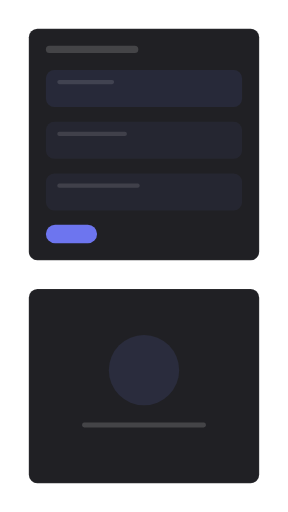
t = 0.00 s
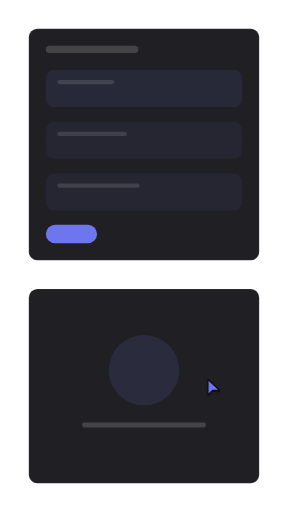
t = 0.86 s
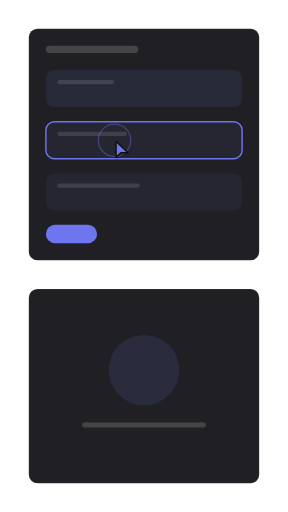
t = 1.72 s
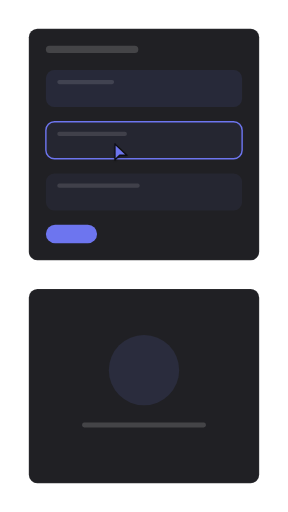
t = 2.58 s
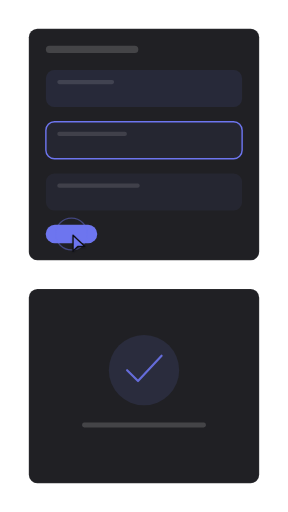
t = 3.43 s
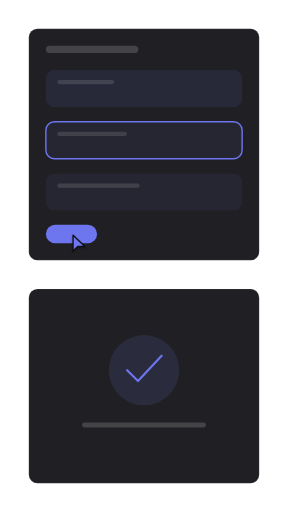
t = 4.29 s

The animated SVG that drew these frames (rendered in a browser with its animation timeline set to each time). Animation: 13 SMIL elements (animate=12,animateTransform=1); one cycle of 5.15 s, repeats indefinitely.

<?xml version="1.0" encoding="UTF-8"?>
<svg xmlns="http://www.w3.org/2000/svg" width="405" height="720" viewBox="0 0 1000 1778" role="img" aria-labelledby="title description">
  <title id="title">skeleton-motion-site-set.confirm-edit — focus-and-confirm</title>
  <desc id="description">Minimal editor product illustration generated from /Users/victor.toupar/Documents/dev/skeleton-motion.</desc>
  <style>
    :root {
      --accent: color-mix(in oklab, #4f46e5 78%, white);
      --accent-1: color-mix(in oklab, #4f46e5 78%, white);
      --accent-2: color-mix(in oklab, #4f46e5 78%, white);
      --accent-3: color-mix(in oklab, #4f46e5 78%, white);
      --accent-4: color-mix(in oklab, #4f46e5 78%, white);
      --accent-soft: color-mix(in oklab, color-mix(in oklab, #4f46e5 78%, white) 12%, #202024);
      --background: #111113;
      --border: rgb(255 255 255 / 10%);
      --border-strong: color-mix(in oklab, #fafafa 18%, #202024);
      --cursor-outline: #111113;
      --ink: #fafafa;
      --muted: #27272a;
      --canvas: #111113;
      --radius: 12px;
      --surface: #202024;
      --tag-1: color-mix(in oklab, color-mix(in oklab, #4f46e5 78%, white) 22%, #202024);
      --tag-2: color-mix(in oklab, color-mix(in oklab, #4f46e5 78%, white) 14%, #202024);
      --tag-3: color-mix(in oklab, color-mix(in oklab, #4f46e5 78%, white) 14%, #202024);
      --tag-4: color-mix(in oklab, color-mix(in oklab, #4f46e5 78%, white) 14%, #202024);
      --line-hair: 2.4691; --line-base: 4.9383; --line-strong: 5.5556; --line-heavy: 7.4074; --cursor-scale: 2.1728;
    }
    @media (min-width: 0px) { :root { --line-hair: 4.6875; --line-base: 7.8125; --line-strong: 8.75; --line-heavy: 10.9375; --cursor-scale: 3.5; } }
    @media (min-width: 192px) { :root { --line-hair: 3.9063; --line-base: 6.5104; --line-strong: 7.2917; --line-heavy: 9.1146; --cursor-scale: 2.9167; } }
    @media (min-width: 230px) { :root { --line-hair: 3.2609; --line-base: 5.4348; --line-strong: 6.087; --line-heavy: 7.6087; --cursor-scale: 2.4348; } }
    @media (min-width: 276px) { :root { --line-hair: 2.7174; --line-base: 4.9383; --line-strong: 5.5556; --line-heavy: 7.4074; --cursor-scale: 2.1728; } }
    @media (min-width: 332px) { :root { --line-hair: 2.4691; --line-base: 4.9383; --line-strong: 5.5556; --line-heavy: 7.4074; --cursor-scale: 2.1728; } }
    @media (min-width: 398px) { :root { --line-hair: 2.4691; --line-base: 4.9383; --line-strong: 5.5556; --line-heavy: 7.4074; --cursor-scale: 2.1728; } }
    @media (min-width: 478px) { :root { --line-hair: 2.4691; --line-base: 4.7993; --line-strong: 5.2356; --line-heavy: 6.9808; --cursor-scale: 2.0942; } }
    @media (min-width: 573px) { :root { --line-hair: 2.1802; --line-base: 3.9971; --line-strong: 4.3605; --line-heavy: 5.814; --cursor-scale: 1.7442; } }
    @media (min-width: 688px) { :root { --line-hair: 1.816; --line-base: 3.3293; --line-strong: 3.632; --line-heavy: 4.8426; --cursor-scale: 1.4528; } }
    @media (min-width: 826px) { :root { --line-hair: 1.5136; --line-base: 2.775; --line-strong: 3.0272; --line-heavy: 4.0363; --cursor-scale: 1.2109; } }
    @media (min-width: 991px) { :root { --line-hair: 1.2616; --line-base: 2.3129; --line-strong: 2.5231; --line-heavy: 3.3642; --cursor-scale: 1.0093; } }
    @media (min-width: 1189px) { :root { --line-hair: 1.0512; --line-base: 1.9271; --line-strong: 2.1023; --line-heavy: 2.8031; --cursor-scale: 0.8409; } }
    @media (min-width: 1427px) { :root { --line-hair: 0.8762; --line-base: 1.6063; --line-strong: 1.7523; --line-heavy: 2.3364; --cursor-scale: 0.7009; } }
    @media (min-width: 1712px) { :root { --line-hair: 0.7303; --line-base: 1.3389; --line-strong: 1.4606; --line-heavy: 1.9474; --cursor-scale: 0.5842; } }
    @media (min-width: 2054px) { :root { --line-hair: 0.6085; --line-base: 1.1156; --line-strong: 1.217; --line-heavy: 1.6227; --cursor-scale: 0.4868; } }
    @media (min-width: 2465px) { :root { --line-hair: 0.5071; --line-base: 0.9297; --line-strong: 1.0142; --line-heavy: 1.3523; --cursor-scale: 0.4057; } }
    @media (min-width: 2958px) { :root { --line-hair: 0.4225; --line-base: 0.7746; --line-strong: 0.8451; --line-heavy: 1.1268; --cursor-scale: 0.338; } }
    @media (min-width: 3550px) { :root { --line-hair: 0.3521; --line-base: 0.6455; --line-strong: 0.7042; --line-heavy: 0.939; --cursor-scale: 0.2817; } }
    .ln-hair { stroke-width: var(--line-hair); } .ln-base { stroke-width: var(--line-base); } .ln-strong { stroke-width: var(--line-strong); } .ln-heavy { stroke-width: var(--line-heavy); }
    .ln-mark { stroke-width: 7; }
    .ln-cursor { stroke-width: 2.2; }
    .ln-cursor-ripple { stroke-width: 2; }
    .cursor-glyph { transform: scale(var(--cursor-scale)); }
    @media (max-width: 399.98px) { .lod-fine, .lod-texture { display: none; } }
    @media (prefers-reduced-motion: reduce) { svg { visibility: visible; } }
  </style>
  <defs><pattern id="dots" width="24" height="24" patternUnits="userSpaceOnUse"><circle cx="1.5" cy="1.5" r="1.25" fill="var(--border)" /></pattern><radialGradient id="glow" cx="50%" cy="38%" r="65%">
    <stop offset="0%" stop-color="var(--accent)" stop-opacity=".16" />
    <stop offset="45%" stop-color="var(--accent)" stop-opacity=".07" />
    <stop offset="100%" stop-color="var(--accent)" stop-opacity="0" />
  </radialGradient><filter id="cursor-shadow" x="-60%" y="-60%" width="220%" height="220%"><feDropShadow dx="0" dy="2" stdDeviation="2" flood-color="#000" flood-opacity=".28" /></filter></defs>

    <metadata id="skeleton-layout">{"format":"9:16","regions":{"form":{"height":803.9506172839506,"width":800,"x":100,"y":100},"preview":{"height":674.0493827160494,"width":800,"x":100,"y":1003.9506172839506},"fields":{"height":487.90123456790127,"width":681.4814814814815,"x":159.25925925925924,"y":243.20987654320984}}}</metadata>
    <rect width="1000" height="1778" fill="url(#dots)" opacity=".62" class="lod-texture" />
    <rect x="100" y="100" width="800" height="803.95" rx="29.63" data-fill="form" class="ln-hair" fill="var(--surface)" stroke="var(--border)" />
    <rect x="159.26" y="159.26" width="320.99" height="24.69" rx="12.35" fill="var(--ink)" opacity=".16" />
    <g>
      <rect x="159.26" y="243.21" width="681.48" height="128.4" rx="29.63" data-fill="fields" fill="var(--tag-1)" opacity=".55" />
      <rect x="198.77" y="277.78" width="197.53" height="14.81" rx="7.41" fill="var(--ink)" opacity=".12" />
      <rect class="lod-fine" x="198.77" y="312.35" width="370.37" height="12.35" rx="6.17" fill="var(--ink)" opacity=".07" />

    </g><g id="focused-field">
      <rect x="159.26" y="422.96" width="681.48" height="128.4" rx="29.63" data-fill="fields" fill="var(--tag-2)" opacity=".55" />
      <rect x="198.77" y="457.53" width="241.98" height="14.81" rx="7.41" fill="var(--ink)" opacity=".12" />
      <rect class="lod-fine" x="198.77" y="492.1" width="330.86" height="12.35" rx="6.17" fill="var(--ink)" opacity=".07" />
      <rect opacity="0" x="159.26" y="422.96" width="681.48" height="128.4" rx="29.63" fill="none" class="ln-base" stroke="var(--accent)"><animate attributeName="opacity" values="0;0;1;1;0" keyTimes="0;.29;.34;.92;1" calcMode="spline" keySplines=".22 .8 .2 1;.16 1 .3 1;.22 .8 .2 1;.22 .8 .2 1" dur="5.15s" repeatCount="indefinite" /></rect>
    </g><g>
      <rect x="159.26" y="602.72" width="681.48" height="128.4" rx="29.63" data-fill="fields" fill="var(--tag-3)" opacity=".55" />
      <rect x="198.77" y="637.28" width="286.42" height="14.81" rx="7.41" fill="var(--ink)" opacity=".12" />
      <rect class="lod-fine" x="198.77" y="671.85" width="291.36" height="12.35" rx="6.17" fill="var(--ink)" opacity=".07" />

    </g>
    <g id="save">
    <rect height="64.2" width="177.78" x="159.26" y="780.49" rx="32.1" fill="var(--accent)"><animate attributeName="height" values="64.2;64.2;60.35;65.48;64.2;64.2" keyTimes="0;.62;.63;.66;.7;1" calcMode="spline" keySplines=".22 .8 .2 1;.16 1 .3 1;.16 1 .3 1;.22 .8 .2 1;.22 .8 .2 1" dur="5.15s" repeatCount="indefinite" /><animate attributeName="width" values="177.78;177.78;167.11;181.33;177.78;177.78" keyTimes="0;.62;.63;.66;.7;1" calcMode="spline" keySplines=".22 .8 .2 1;.16 1 .3 1;.16 1 .3 1;.22 .8 .2 1;.22 .8 .2 1" dur="5.15s" repeatCount="indefinite" /><animate attributeName="x" values="159.26;159.26;164.59;157.48;159.26;159.26" keyTimes="0;.62;.63;.66;.7;1" calcMode="spline" keySplines=".22 .8 .2 1;.16 1 .3 1;.16 1 .3 1;.22 .8 .2 1;.22 .8 .2 1" dur="5.15s" repeatCount="indefinite" /><animate attributeName="y" values="780.49;780.49;782.42;779.85;780.49;780.49" keyTimes="0;.62;.63;.66;.7;1" calcMode="spline" keySplines=".22 .8 .2 1;.16 1 .3 1;.16 1 .3 1;.22 .8 .2 1;.22 .8 .2 1" dur="5.15s" repeatCount="indefinite" /></rect>

  </g>
    <g id="preview">
      <rect x="100" y="1003.95" width="800" height="674.05" rx="29.63" data-fill="preview" class="ln-hair" fill="var(--surface)" stroke="var(--border)" />
      <circle r="122.22" cx="500" cy="1285.42" fill="var(--tag-2)"><animate attributeName="r" values="122.22;122.22;117.33;125.88;122.22;122.22" keyTimes="0;.34;.38;.42;.46;1" calcMode="spline" keySplines=".16 1 .3 1;.16 1 .3 1;.22 .8 .2 1;.22 .8 .2 1;.22 .8 .2 1" dur="5.15s" repeatCount="indefinite" /></circle>
      <path opacity="0" d="M441.34 1285.42l37.89 37.89 81.89-88" fill="none" class="ln-heavy" stroke="var(--accent)" stroke-linecap="round" stroke-linejoin="round"><animate attributeName="opacity" values="0;0;1;1;0" keyTimes="0;.64;.71;.92;1" calcMode="spline" keySplines=".22 .8 .2 1;.22 .8 .2 1;.22 .8 .2 1;.22 .8 .2 1" dur="5.15s" repeatCount="indefinite" /></path>
      <rect x="285.19" y="1466.9" width="429.63" height="17.28" rx="7.41" fill="var(--ink)" opacity=".16" /><rect class="lod-fine" x="341.98" y="1506.4" width="316.05" height="12.35" rx="7.41" fill="var(--ink)" opacity=".08" />
    </g>

    <g id="cursor" opacity="0">
      <g class="cursor-glyph">
        <circle cx="0" cy="0" r="7" fill="none" stroke="var(--accent)" class="ln-cursor-ripple" opacity="0">
    <animate attributeName="r" values="7;7;24;29;7" keyTimes="0;.265;.308;.375;1" dur="5.15s" repeatCount="indefinite" />
    <animate attributeName="opacity" values="0;0;.62;0;0" keyTimes="0;.265;.308;.375;1" dur="5.15s" repeatCount="indefinite" />
  </circle><circle cx="0" cy="0" r="7" fill="none" stroke="var(--accent)" class="ln-cursor-ripple" opacity="0">
    <animate attributeName="r" values="7;7;24;29;7" keyTimes="0;.605;.648;.715;1" dur="5.15s" repeatCount="indefinite" />
    <animate attributeName="opacity" values="0;0;.62;0;0" keyTimes="0;.605;.648;.715;1" dur="5.15s" repeatCount="indefinite" />
  </circle>
        <path d="M2.5 2 V27 L10 19.8 H21.5 Z" fill="var(--accent)" stroke="var(--cursor-outline)" class="ln-cursor" stroke-linejoin="round" filter="url(#cursor-shadow)" />
      </g>
      <animate attributeName="opacity" values="0;1;1;0;0" keyTimes="0;.09;.85;.88;1" dur="5.15s" repeatCount="indefinite" />
      <animateTransform attributeName="transform" type="translate" values="772 1457.08;772 1457.08;397.78 487.16;397.78 487.16;248.15 812.59;248.15 812.59;772 1457.08" keyTimes="0;.12;.26;.48;.6;.92;1" calcMode="spline" keySplines=".65 0 .35 1;.65 0 .35 1;.65 0 .35 1;.65 0 .35 1;.65 0 .35 1;.65 0 .35 1" dur="5.15s" repeatCount="indefinite" />
    </g>
</svg>
